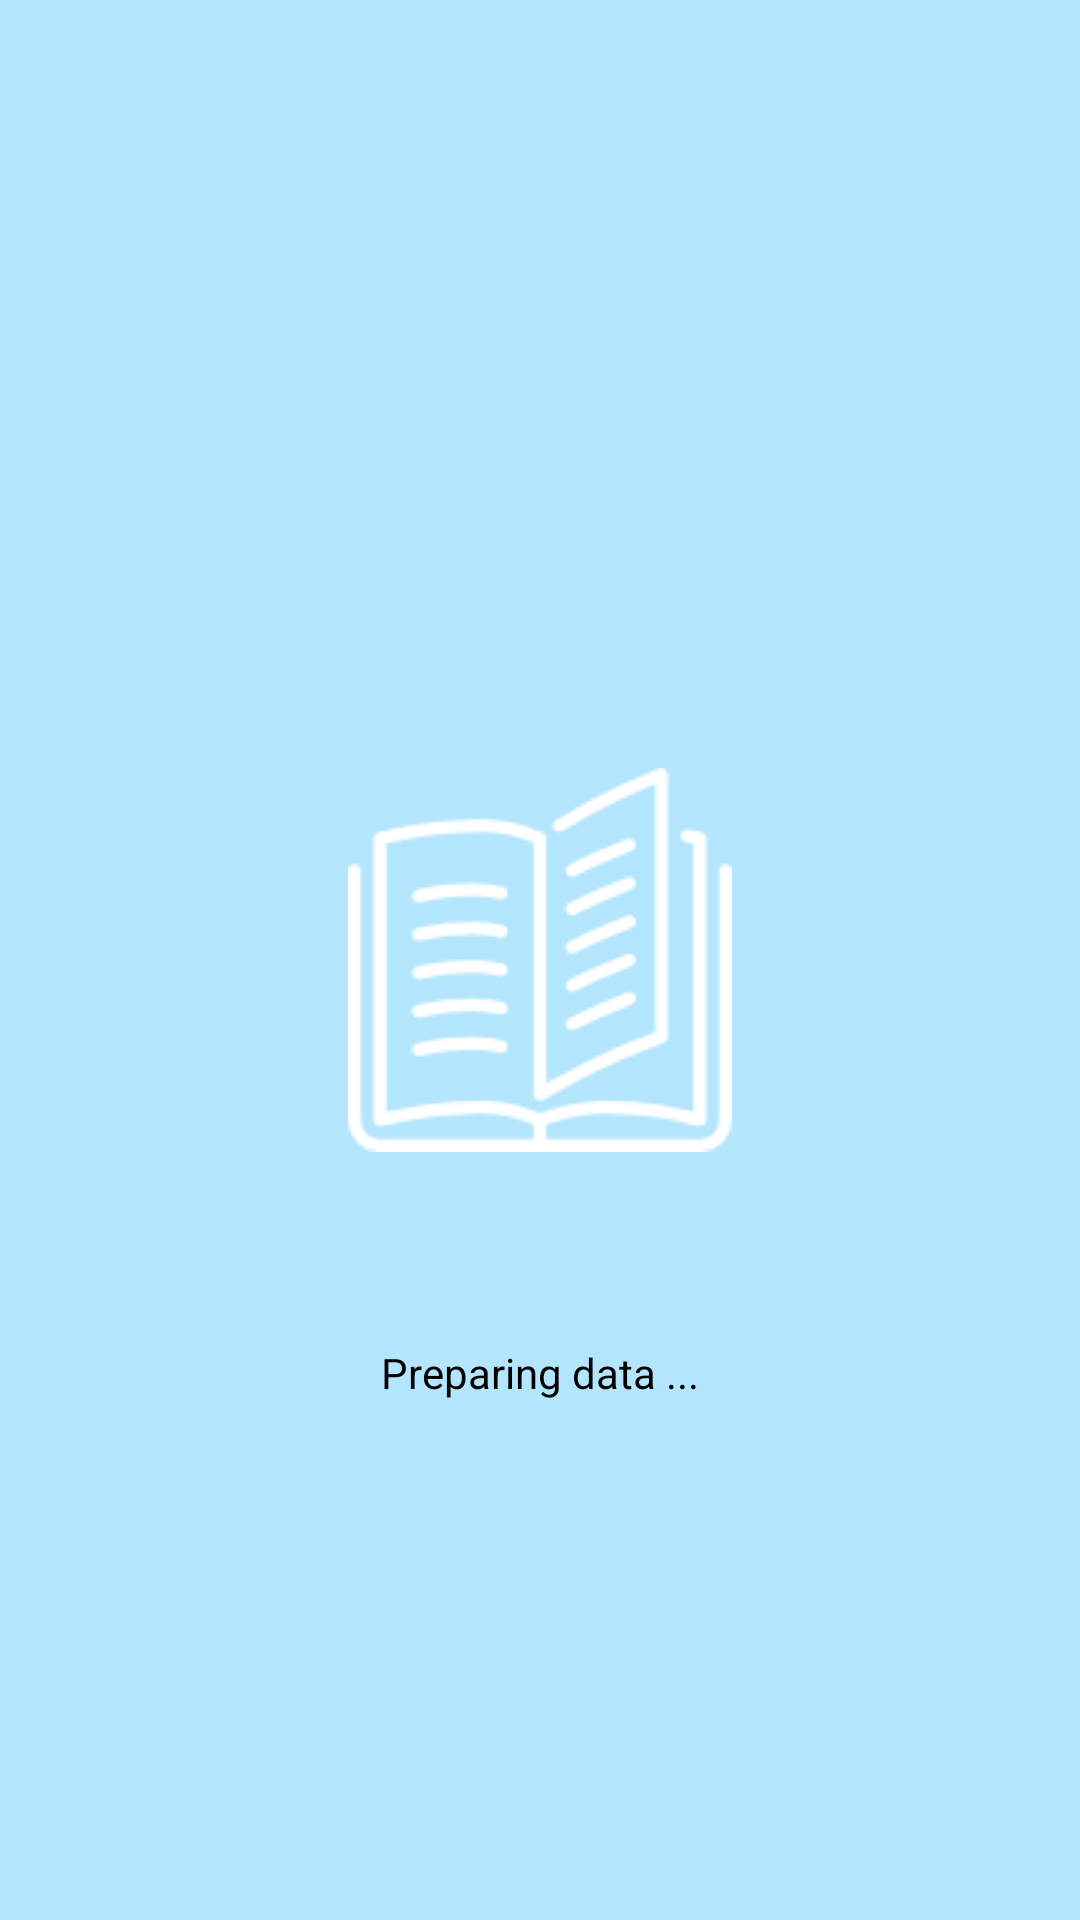

The Android layout XML behind this screen, and the referenced resources:
<!-- AndroidManifest.xml: activity theme Theme.AppCompat.NoActionBar -->
<!-- res/layout/activity_splash.xml -->
<?xml version="1.0" encoding="utf-8"?>
<RelativeLayout xmlns:android="http://schemas.android.com/apk/res/android"
    android:layout_width="match_parent"
    android:layout_height="match_parent"
    android:background="@drawable/bg_content_main"
    android:orientation="vertical">

    <ImageView
        android:id="@+id/ivBook"
        android:layout_width="wrap_content"
        android:layout_height="wrap_content"
        android:layout_centerInParent="true"
        android:src="@drawable/open_book" />

    <android.support.v4.widget.ContentLoadingProgressBar
        android:id="@+id/contentLoadingProgressBar"
        style="?android:attr/progressBarStyle"
        android:layout_width="wrap_content"
        android:layout_height="wrap_content"
        android:layout_below="@id/ivBook"
        android:layout_centerHorizontal="true"
        android:layout_marginTop="@dimen/activity_horizontal_margin" />

    <TextView
        android:layout_width="wrap_content"
        android:layout_height="wrap_content"
        android:layout_below="@id/contentLoadingProgressBar"
        android:layout_centerHorizontal="true"
        android:text="@string/tv_loading_data"
        android:textColor="@android:color/black" />
</RelativeLayout>
<!-- resources referenced by this layout -->
<resources>
  <dimen name="activity_horizontal_margin">16dp</dimen>
  <!-- drawable bg_content_main (drawable) -->
  <?xml version="1.0" encoding="utf-8"?>
  <shape xmlns:android="http://schemas.android.com/apk/res/android"
      android:shape="rectangle">
      <solid android:color="@color/md_light_blue_100"></solid>
  
  </shape>
  <!-- drawable open_book: png bitmap (drawable, 3945 bytes) -->
  <string name="tv_loading_data">Preparing data ...</string>
  <color name="md_light_blue_100">#B3E5FC</color>
</resources>
